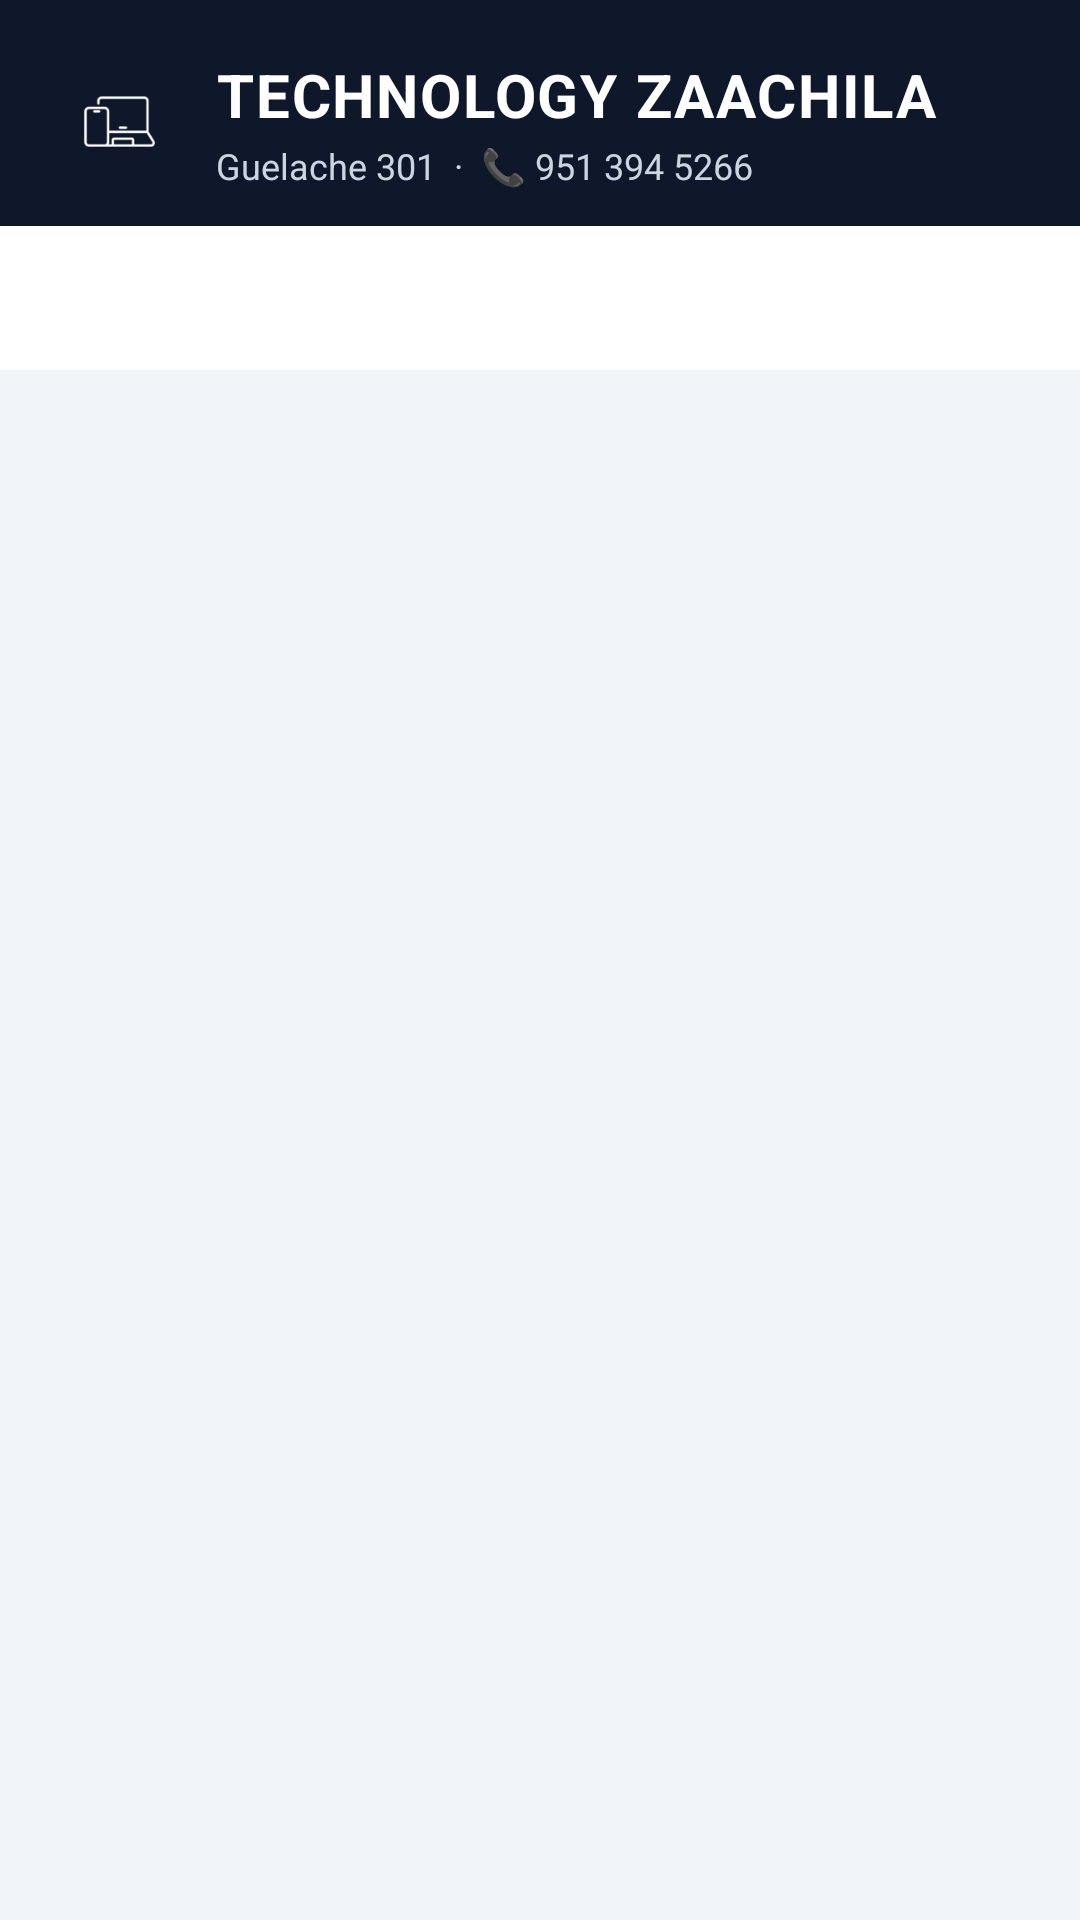

Reconstruct the res/layout file that produces this screen, plus the resources it refers to.
<!-- AndroidManifest.xml: application theme Theme.NotaRemision -->
<!-- res/layout/activity_main.xml -->
<?xml version="1.0" encoding="utf-8"?>
<LinearLayout xmlns:android="http://schemas.android.com/apk/res/android"
    xmlns:app="http://schemas.android.com/apk/res-auto"
    android:layout_width="match_parent"
    android:layout_height="match_parent"
    android:orientation="vertical"
    android:background="@color/gris_claro">

    <LinearLayout
        android:layout_width="match_parent"
        android:layout_height="wrap_content"
        android:background="@color/fondo"
        android:orientation="horizontal"
        android:gravity="center_vertical"
        android:paddingHorizontal="20dp"
        android:paddingTop="18dp"
        android:paddingBottom="12dp">

        <ImageView
            android:layout_width="40dp"
            android:layout_height="40dp"
            android:layout_marginEnd="12dp"
            android:src="@mipmap/ic_launcher"
            android:contentDescription="Technology Zaachila" />

        <LinearLayout
            android:layout_width="0dp"
            android:layout_height="wrap_content"
            android:layout_weight="1"
            android:orientation="vertical">

            <TextView
                android:id="@+id/textNombreNegocioHeader"
                android:layout_width="wrap_content"
                android:layout_height="wrap_content"
                android:text="TECHNOLOGY ZAACHILA"
                android:textColor="@color/blanco"
                android:textSize="20sp"
                android:textStyle="bold"
                android:letterSpacing="0.03" />

            <TextView
                android:id="@+id/textDatosNegocioHeader"
                android:layout_width="wrap_content"
                android:layout_height="wrap_content"
                android:layout_marginTop="2dp"
                android:text="Guelache 301  ·  📞 951 394 5266"
                android:textColor="#CBD5E1"
                android:textSize="12sp" />
        </LinearLayout>
    </LinearLayout>

    <com.google.android.material.tabs.TabLayout
        android:id="@+id/tabLayout"
        android:layout_width="match_parent"
        android:layout_height="wrap_content"
        android:background="@color/blanco"
        app:tabIndicatorColor="@color/primario"
        app:tabSelectedTextColor="@color/primario"
        app:tabTextColor="@color/gris_texto" />

    <androidx.viewpager2.widget.ViewPager2
        android:id="@+id/viewPager"
        android:layout_width="match_parent"
        android:layout_height="0dp"
        android:layout_weight="1" />

</LinearLayout>
<!-- resources referenced by this layout -->
<resources>
  <color name="blanco">#FFFFFF</color>
  <color name="fondo">#0F172A</color>
  <color name="gris_claro">#F1F5F9</color>
  <color name="gris_texto">#64748B</color>
  <color name="primario">#2563EB</color>
  <!-- mipmap ic_launcher: png bitmap (mipmap-mdpi, 1064 bytes) -->
  <style name="Theme.NotaRemision" parent="Theme.MaterialComponents.Light.NoActionBar">
          <item name="colorPrimary">@color/primario</item>
          <item name="colorPrimaryDark">@color/primario_oscuro</item>
          <item name="colorAccent">@color/acento</item>
          <item name="colorOnPrimary">@color/blanco</item>
  
          <item name="colorSurface">@color/blanco</item>
          <item name="colorOnSurface">@color/fondo</item>
          <item name="android:colorBackground">@color/gris_claro</item>
          <item name="colorOnBackground">@color/fondo</item>
          <item name="android:windowBackground">@color/gris_claro</item>
  
          <item name="android:textColorPrimary">@color/fondo</item>
          <item name="android:textColorSecondary">@color/gris_texto</item>
          <item name="android:textColorHint">@color/gris_texto</item>
          <item name="android:textColor">@color/fondo</item>
  
          <item name="android:forceDarkAllowed" tools:targetApi="q">false</item>
      </style>
  <color name="primario_oscuro">#1E40AF</color>
  <color name="acento">#22C55E</color>
</resources>
